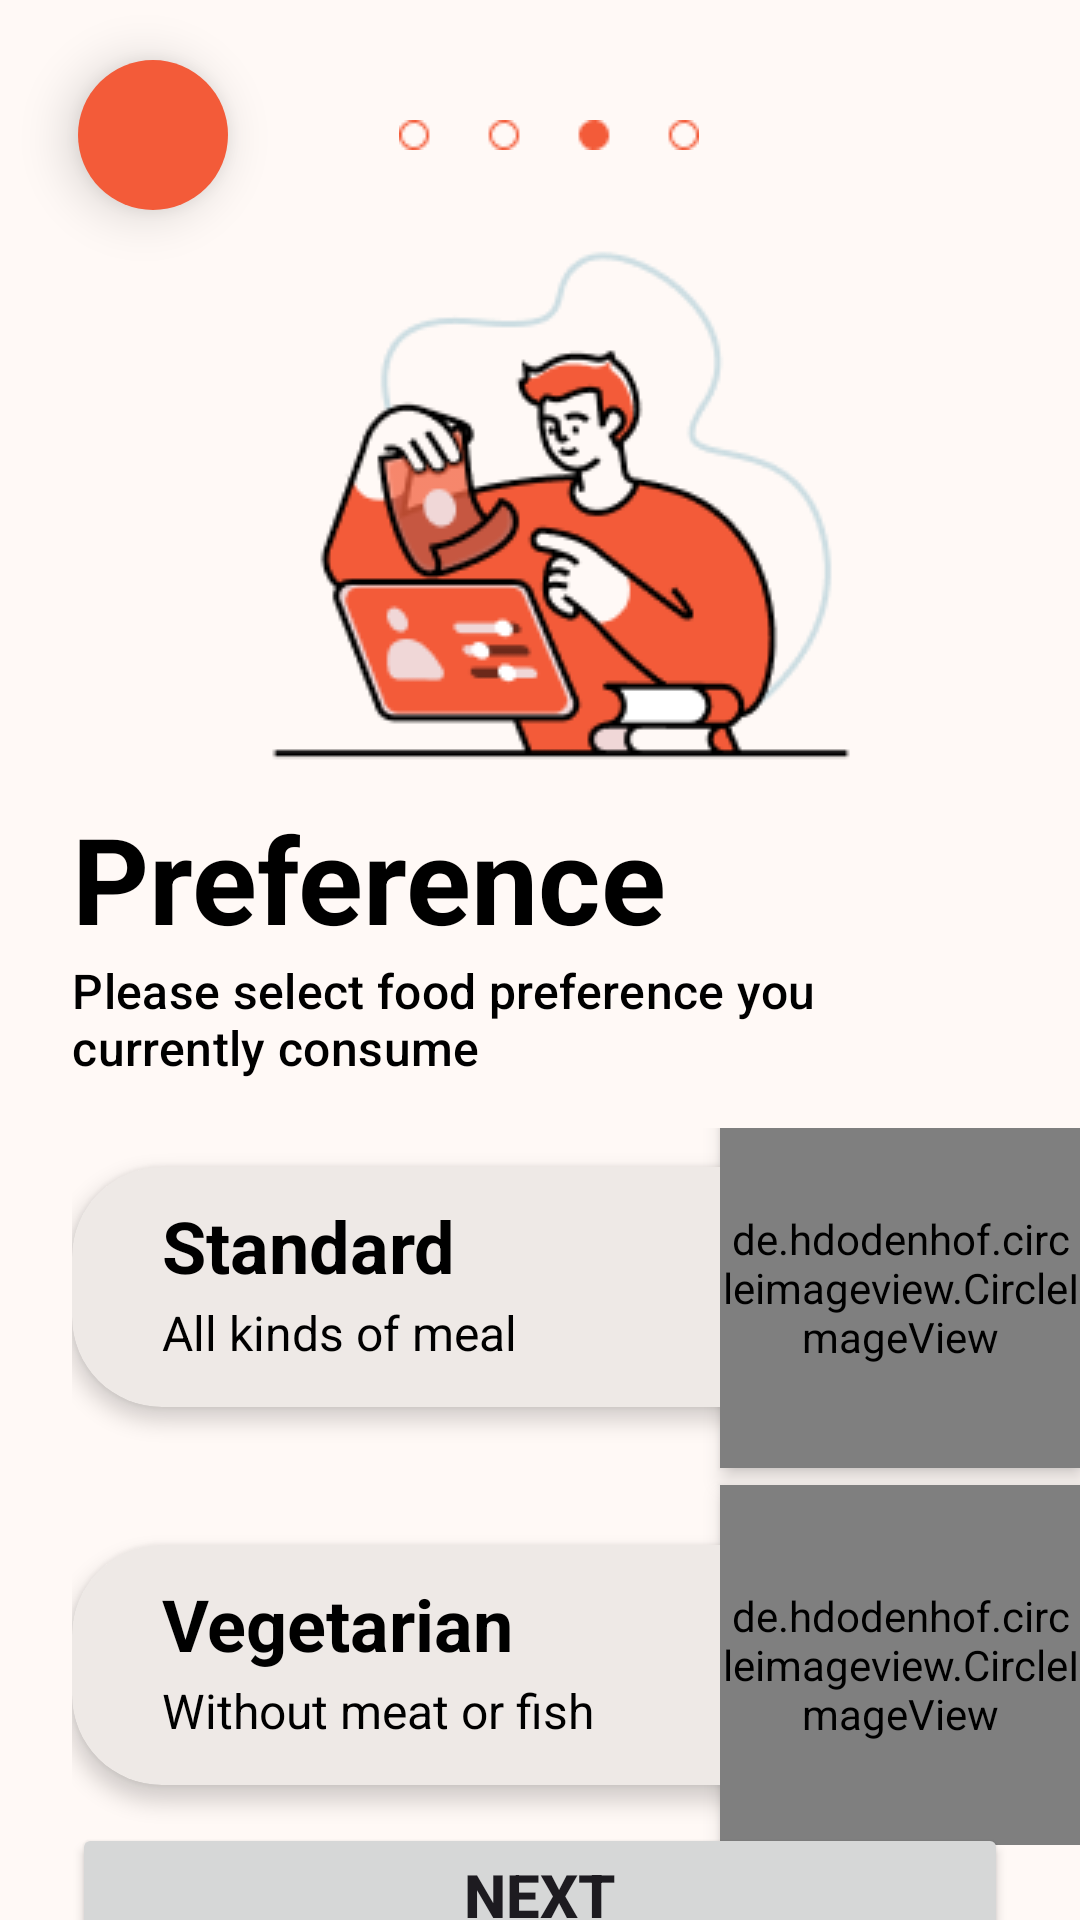

Here is an Android app screen rendered from its layout file. Give the layout XML and the strings, colors and styles it references.
<!-- AndroidManifest.xml: application theme Theme.BiteByte -->
<!-- res/layout/fragment_question_three.xml -->
<?xml version="1.0" encoding="utf-8"?>
<layout xmlns:android="http://schemas.android.com/apk/res/android"
    xmlns:tools="http://schemas.android.com/tools"
    xmlns:app="http://schemas.android.com/apk/res-auto">

    <androidx.constraintlayout.widget.ConstraintLayout
        android:layout_width="match_parent"
        android:layout_height="match_parent"
        android:layout_margin="16dp"
        android:background="@color/color_theme_secondary"
        tools:context=".ui.question.questionthree.QuestionThreeFragment">

        <ImageButton
            android:id="@+id/ib_back_button"
            android:layout_width="50dp"
            android:layout_height="50dp"
            android:background="@drawable/round_button_orange"
            android:contentDescription="@string/nav_app_bar_navigate_up_description"
            android:src="@drawable/baseline_arrow_back"
            android:elevation="10dp"
            android:paddingStart="6dp"
            android:layout_marginStart="26dp"
            android:layout_marginTop="20dp"
            app:layout_constraintTop_toTopOf="parent"
            app:layout_constraintStart_toStartOf="parent" />

        <ImageView
            android:id="@+id/iv_illustration"
            android:layout_width="250dp"
            android:layout_height="250dp"
            android:layout_marginTop="16dp"
            android:src="@drawable/question3"
            app:layout_constraintEnd_toEndOf="parent"
            app:layout_constraintStart_toStartOf="parent"
            app:layout_constraintTop_toTopOf="parent" />

        <ImageView
            android:id="@+id/question_three"
            android:layout_width="wrap_content"
            android:layout_height="wrap_content"
            android:layout_marginEnd="70dp"
            app:layout_constraintStart_toEndOf="@id/ib_back_button"
            app:layout_constraintEnd_toEndOf="parent"
            app:layout_constraintTop_toTopOf="@id/ib_back_button"
            app:layout_constraintBottom_toBottomOf="@id/ib_back_button"
            android:src="@drawable/slide3" />

        <TextView
            android:id="@+id/tv_menu_type"
            android:layout_width="match_parent"
            android:layout_height="wrap_content"
            android:layout_marginBottom="16dp"
            app:layout_constraintTop_toBottomOf="@id/iv_illustration"
            android:layout_marginStart="24dp"
            android:layout_marginEnd="24dp"
            android:textColor="@color/black"
            android:text="@string/preference"
            android:textSize="40sp"
            android:textStyle="bold"
            android:textAppearance="@style/TextAppearance.Material3.HeadlineLarge" />

        <TextView
            android:id="@+id/tv_type_menu"
            android:layout_width="match_parent"
            android:layout_height="wrap_content"
            android:layout_marginBottom="8dp"
            app:layout_constraintTop_toBottomOf="@id/tv_menu_type"
            android:layout_marginStart="24dp"
            android:textSize="16sp"
            android:textColor="@color/black"
            android:layout_marginEnd="24dp"
            android:text="@string/type_menu"
            android:textAppearance="@style/TextAppearance.Material3.LabelLarge" />

        <androidx.constraintlayout.widget.ConstraintLayout
            android:id="@+id/menu_container"
            android:layout_width="match_parent"
            android:layout_height="wrap_content"
            app:layout_constraintTop_toBottomOf="@id/tv_type_menu"
            android:paddingTop="16dp"
            android:paddingStart="24dp">

            <androidx.cardview.widget.CardView
                android:id="@+id/cv_standart"
                android:layout_width="280dp"
                android:layout_height="80dp"
                android:layout_marginTop="13dp"
                app:cardBackgroundColor="@color/color_theme_et"
                app:cardCornerRadius="30dp"
                app:cardElevation="4dp"
                app:layout_constraintStart_toStartOf="parent"
                app:layout_constraintTop_toTopOf="parent">

                <androidx.constraintlayout.widget.ConstraintLayout
                    android:layout_width="match_parent"
                    android:layout_height="match_parent">

                <TextView
                    android:id="@+id/tv_standar"
                    android:layout_width="wrap_content"
                    android:layout_height="wrap_content"
                    android:text="@string/standart"
                    android:textColor="@color/black"
                    android:textSize="24sp"
                    android:textStyle="bold"
                    android:layout_marginStart="30dp"
                    android:layout_marginTop="10dp"
                    app:layout_constraintStart_toStartOf="parent"
                    app:layout_constraintTop_toTopOf="parent"/>

                <TextView
                    android:id="@+id/tv_standar_desc"
                    android:layout_width="wrap_content"
                    android:layout_height="wrap_content"
                    android:text="@string/standar_desc"
                    android:textColor="@color/black"
                    android:layout_marginTop="2dp"
                    android:textSize="16sp"
                    app:layout_constraintTop_toBottomOf="@id/tv_standar"
                    app:layout_constraintStart_toStartOf="@id/tv_standar"/>

            </androidx.constraintlayout.widget.ConstraintLayout>
            </androidx.cardview.widget.CardView>

            <de.hdodenhof.circleimageview.CircleImageView
                android:layout_width="120dp"
                android:layout_height="120dp"
                android:elevation="4dp"
                android:src="@drawable/standart"
                app:layout_constraintBottom_toBottomOf="@id/cv_standart"
                app:layout_constraintEnd_toEndOf="parent"
                app:layout_constraintTop_toTopOf="@id/cv_standart" />

            <androidx.cardview.widget.CardView
                android:id="@+id/cv_vegetarian"
                android:layout_width="280dp"
                android:layout_height="80dp"
                android:layout_marginTop="26dp"
                app:cardBackgroundColor="@color/color_theme_et"
                app:cardCornerRadius="30dp"
                app:cardElevation="4dp"
                app:layout_constraintBottom_toBottomOf="parent"
                app:layout_constraintStart_toStartOf="parent"
                app:layout_constraintTop_toBottomOf="@id/cv_standart">

                <androidx.constraintlayout.widget.ConstraintLayout
                    android:layout_width="match_parent"
                    android:layout_height="match_parent">

                    <TextView
                        android:id="@+id/tv_vegetarian"
                        android:layout_width="wrap_content"
                        android:layout_height="wrap_content"
                        android:layout_marginStart="30dp"
                        android:layout_marginTop="10dp"
                        android:text="@string/vegetarian"
                        android:textColor="@color/black"
                        android:textSize="24sp"
                        android:textStyle="bold"
                        app:layout_constraintStart_toStartOf="parent"
                        app:layout_constraintTop_toTopOf="parent" />

                    <TextView
                        android:id="@+id/tv_vegetarian_desc"
                        android:layout_width="wrap_content"
                        android:layout_height="wrap_content"
                        android:layout_marginTop="2dp"
                        android:text="@string/vegetarian_desc"
                        android:textColor="@color/black"
                        android:textSize="16sp"
                        app:layout_constraintStart_toStartOf="@id/tv_vegetarian"
                        app:layout_constraintTop_toBottomOf="@id/tv_vegetarian" />

                </androidx.constraintlayout.widget.ConstraintLayout>
            </androidx.cardview.widget.CardView>

            <de.hdodenhof.circleimageview.CircleImageView
                android:layout_width="120dp"
                android:layout_height="120dp"
                android:elevation="4dp"
                android:src="@drawable/vegetarian"
                app:layout_constraintBottom_toBottomOf="@id/cv_vegetarian"
                app:layout_constraintEnd_toEndOf="parent"
                app:layout_constraintTop_toTopOf="@id/cv_vegetarian" />

        </androidx.constraintlayout.widget.ConstraintLayout>

        <Button
            android:id="@+id/btn_next"
            android:layout_width="match_parent"
            android:layout_height="wrap_content"
            android:text="@string/action_next"
            android:layout_marginStart="24dp"
            android:textSize="20sp"
            android:textStyle="bold"
            android:layout_marginBottom="8dp"
            app:layout_constraintBottom_toBottomOf="parent"
            android:layout_marginEnd="24dp"
            android:layout_marginTop="16dp"
            app:layout_constraintTop_toBottomOf="@id/menu_container" />

    </androidx.constraintlayout.widget.ConstraintLayout>
</layout>
<!-- resources referenced by this layout -->
<resources>
  <color name="black">#000000</color>
  <color name="color_theme_et">#FFEEE9E6</color>
  <color name="color_theme_secondary">#FFFFF9F6</color>
  <!-- drawable question3: png bitmap (drawable, 14882 bytes) -->
  <!-- drawable round_button_orange (drawable) -->
  <?xml version="1.0" encoding="utf-8"?>
  <shape xmlns:android="http://schemas.android.com/apk/res/android">
  <solid android:color="@color/color_theme_primary"/>
  <corners
      android:topRightRadius="45dp"
      android:topLeftRadius="45dp"
      android:bottomLeftRadius="45dp"
      android:bottomRightRadius="45dp"
      />
  </shape>
  <!-- drawable slide3: png bitmap (drawable, 495 bytes) -->
  <!-- drawable standart: png bitmap (drawable, 38210 bytes) -->
  <!-- drawable vegetarian: png bitmap (drawable, 40229 bytes) -->
  <string name="action_next">NEXT</string>
  <string name="preference">Preference</string>
  <string name="standar_desc">All kinds of meal</string>
  <string name="standart">Standard</string>
  <string name="type_menu">Please select food preference you currently consume</string>
  <string name="vegetarian">Vegetarian</string>
  <string name="vegetarian_desc">Without meat or fish</string>
  <style name="Theme.BiteByte" parent="Base.Theme.BiteByte" />
  <color name="color_theme_primary">#FFF35B39</color>
  <style name="Base.Theme.BiteByte" parent="Theme.Material3.Light.NoActionBar">
  
          <item name="colorPrimary">@color/color_theme_primary</item>
          <item name="colorPrimaryVariant">@color/color_theme_primary</item>
          <item name="colorOnPrimary">@color/white</item>
  
          <item name="colorSecondary">@color/color_theme_primary</item>
          <item name="colorSecondaryVariant">@color/color_theme_primary</item>
          <item name="colorOnSecondary">@color/black</item>
  
      </style>
  <color name="white">#FFFFFF</color>
</resources>
